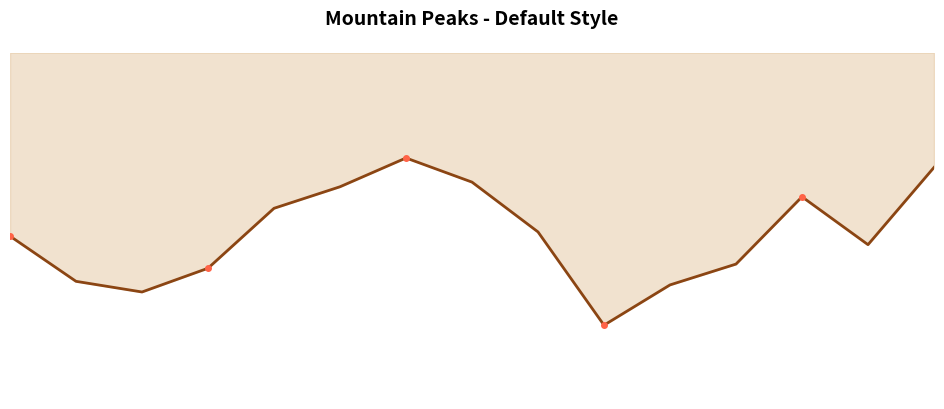
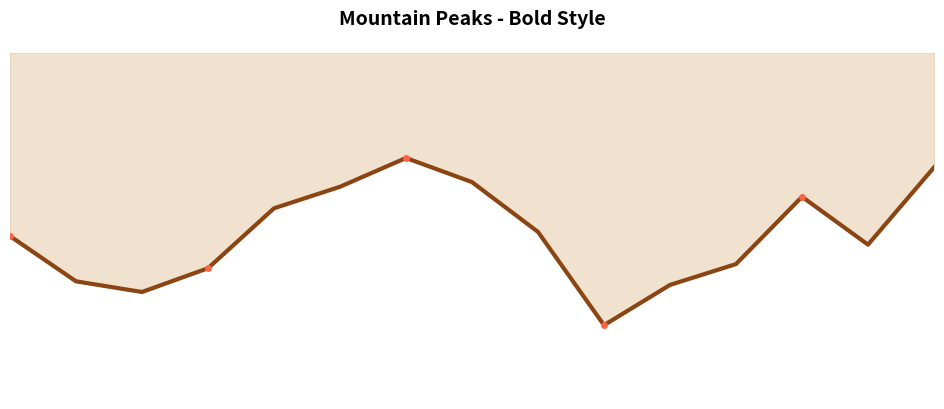
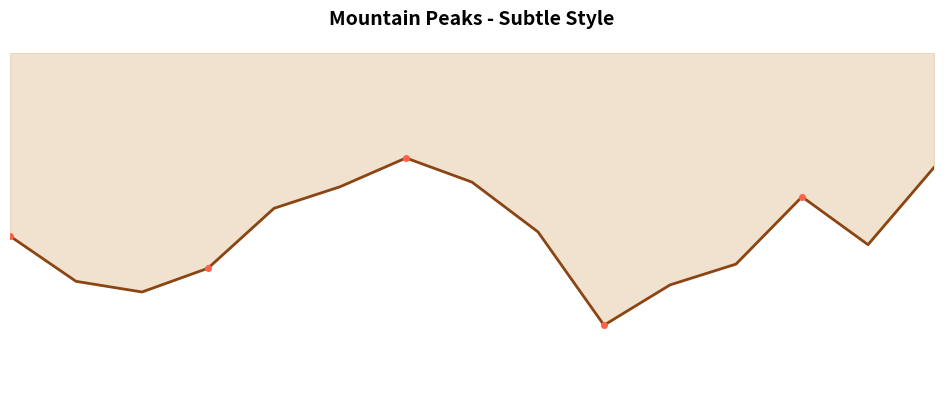
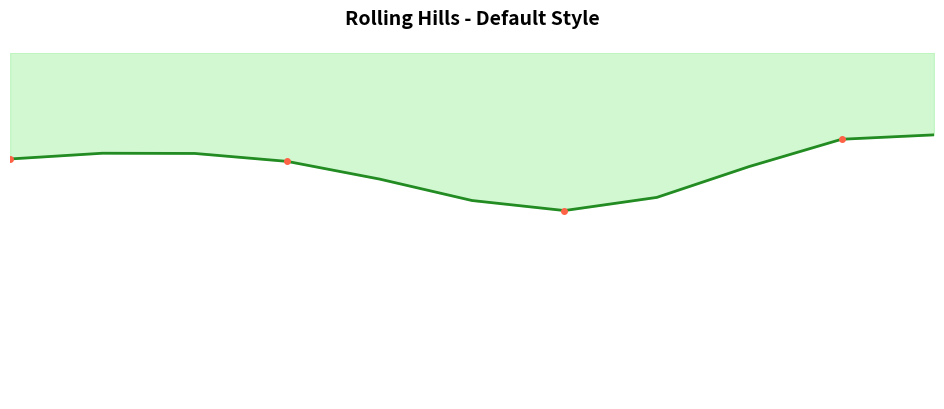
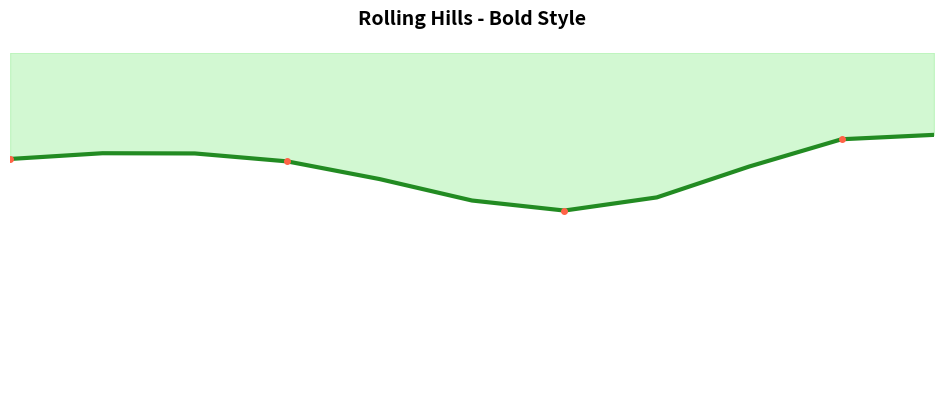
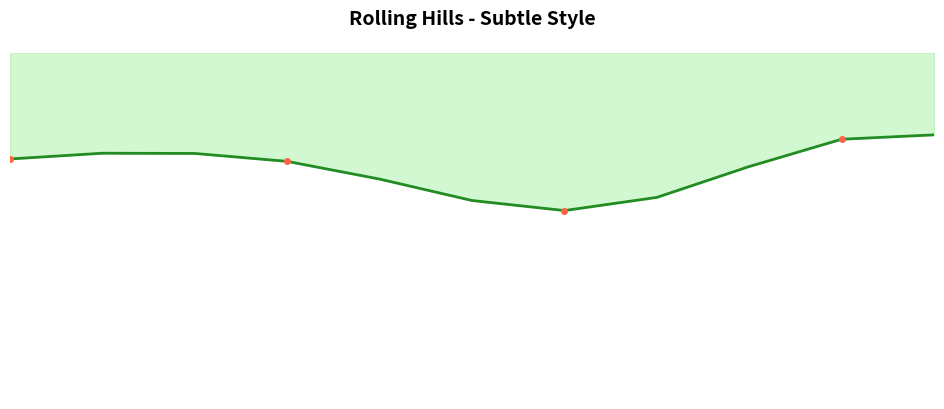
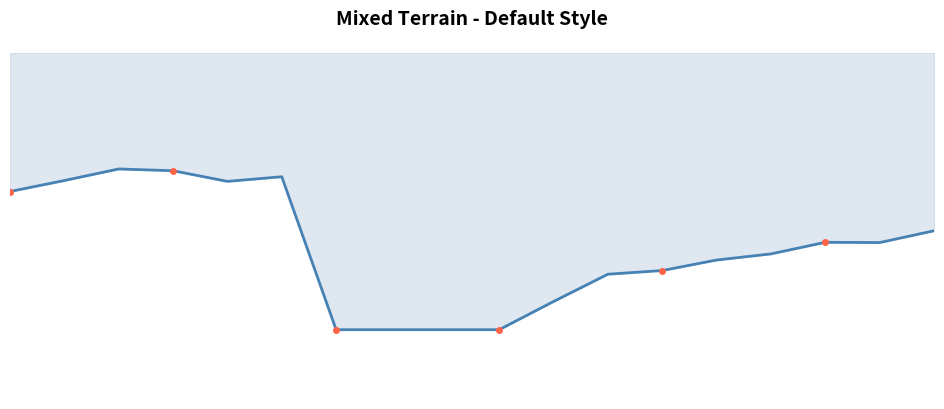
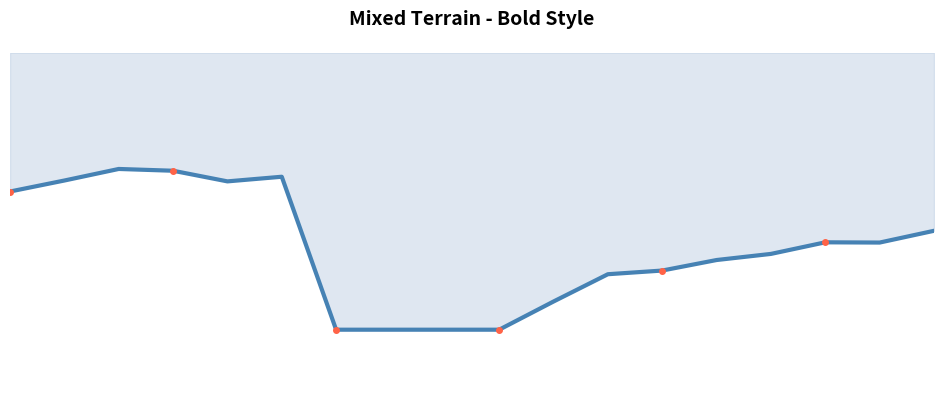
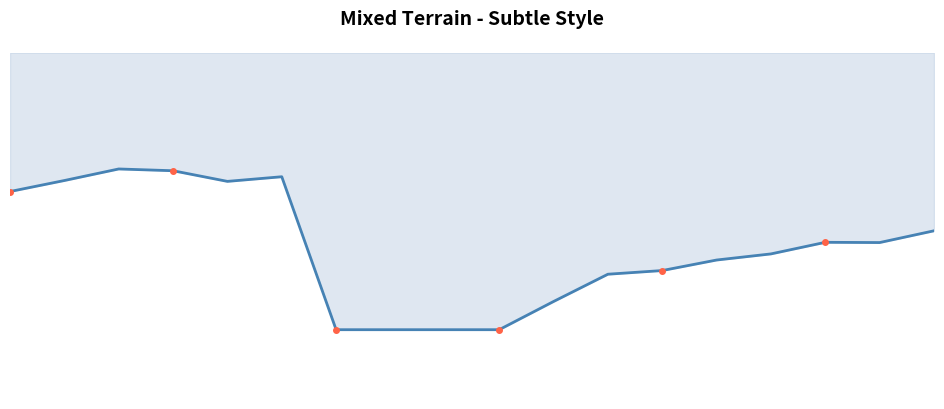
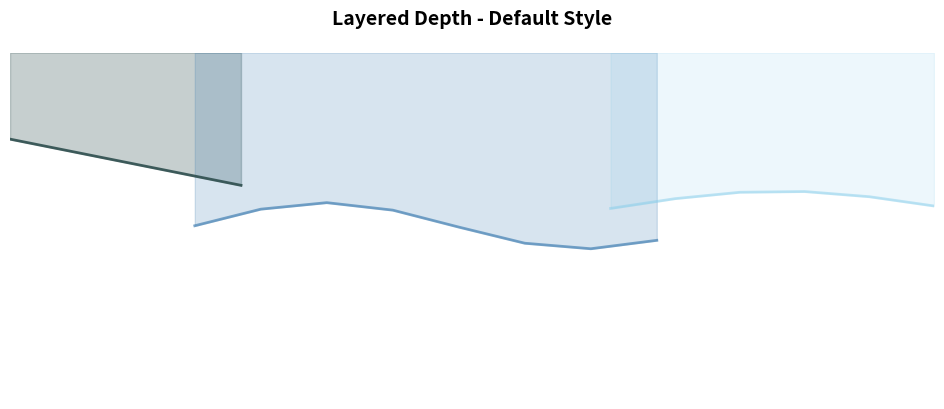
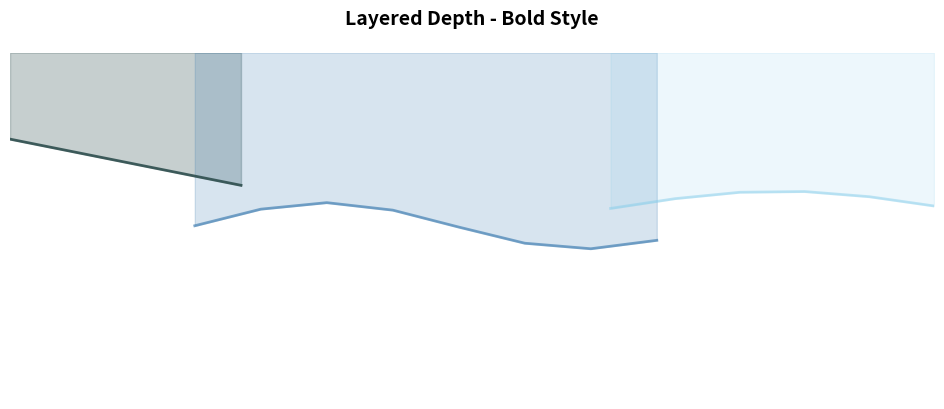
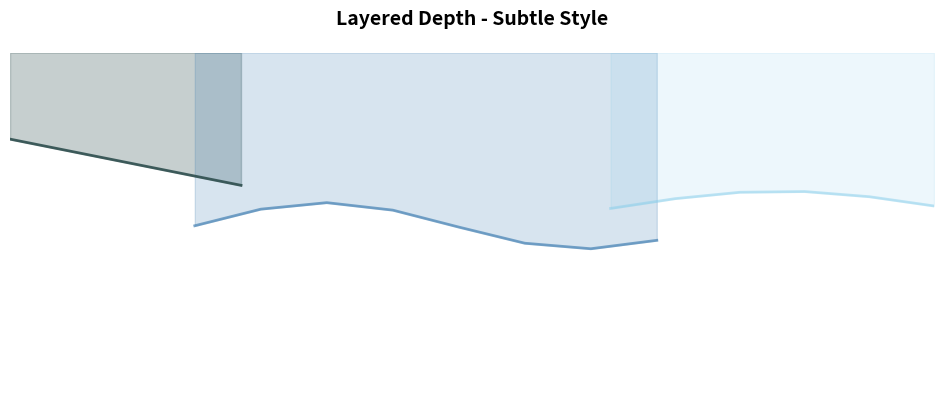
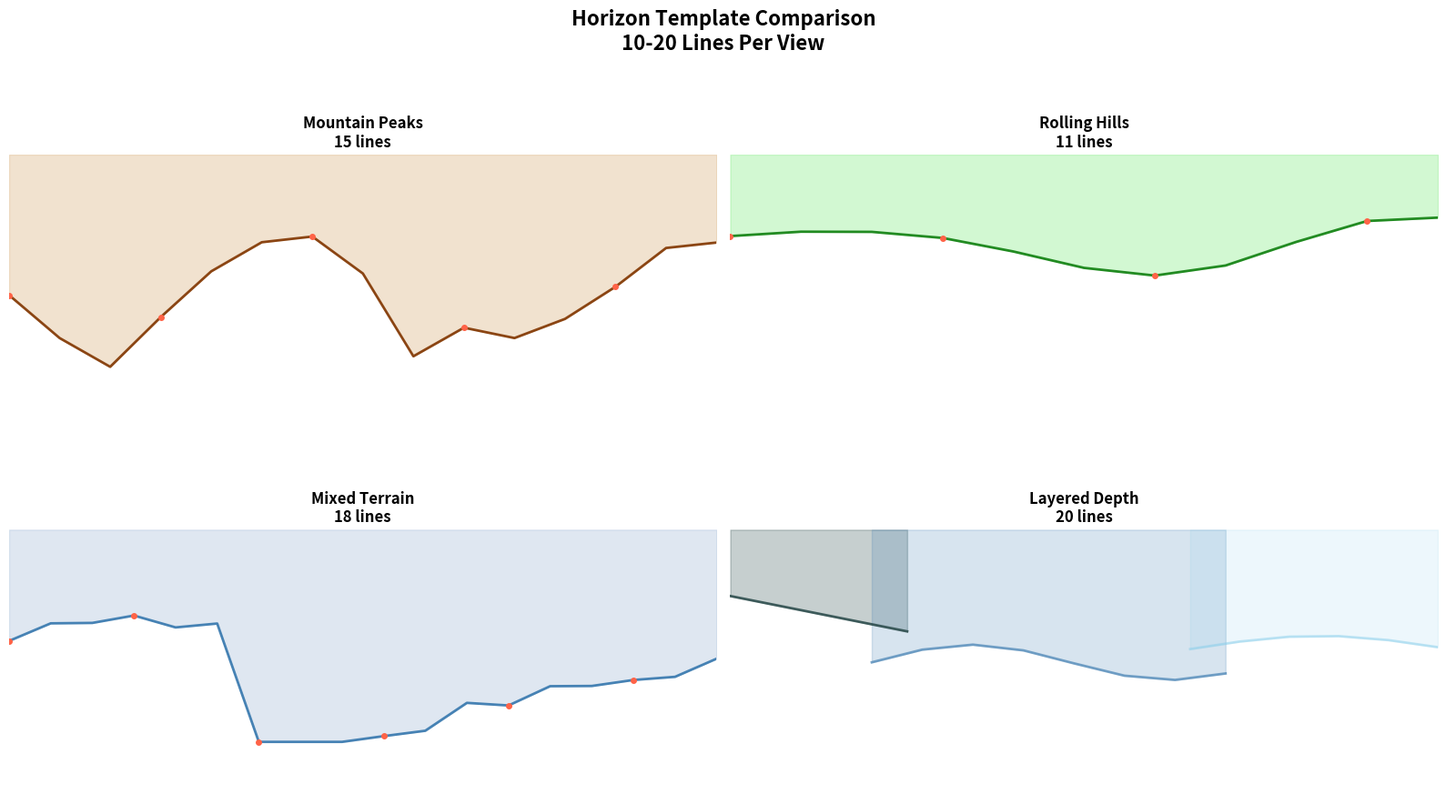

Write Python code to recreate these figures, in order.
#!/usr/bin/env python3
"""
Horizon Template Generator
Creates interesting horizon drawings using Python with different shading options
Demonstrates server-side generation of 10-20 jagged horizon lines
"""

import numpy as np
import matplotlib.pyplot as plt
import matplotlib.patches as patches
from matplotlib.path import Path
import json
import os
from datetime import datetime

class HorizonTemplateGenerator:
    def __init__(self):
        self.width = 800
        self.height = 300
        self.templates = {}
        
    def generate_mountain_peaks(self, num_lines=15):
        """Generate sharp mountain peaks with varying heights"""
        x_points = np.linspace(0, self.width, num_lines)
        
        # Create jagged mountain profile
        base_height = self.height * 0.7
        peaks = []
        
        for i, x in enumerate(x_points):
            # Vary peak heights with some randomness
            height_factor = 0.3 + 0.4 * np.sin(i * 0.8) + 0.2 * np.random.random()
            y = base_height - (height_factor * self.height * 0.5)
            
            # Add some sharp variations for mountain character
            if i > 0 and i < len(x_points) - 1:
                if np.random.random() > 0.7:  # 30% chance of sharp peak
                    y -= 30 + np.random.random() * 40
            
            peaks.append((x, max(y, 50)))  # Ensure minimum height
        
        return peaks
    
    def generate_rolling_hills(self, num_lines=11):
        """Generate gentle rolling hills"""
        x_points = np.linspace(0, self.width, num_lines)
        
        # Create smooth rolling profile using sine waves
        base_height = self.height * 0.65
        hills = []
        
        for i, x in enumerate(x_points):
            # Combine multiple sine waves for natural rolling effect
            wave1 = 0.3 * np.sin(x * 0.01)
            wave2 = 0.2 * np.sin(x * 0.008 + 1.5)
            wave3 = 0.1 * np.sin(x * 0.015 + 3)
            
            height_variation = (wave1 + wave2 + wave3) * 60
            y = base_height + height_variation
            
            hills.append((x, max(y, 100)))
        
        return hills
    
    def generate_mixed_terrain(self, num_lines=18):
        """Generate mixed terrain with peaks, valleys, and plateaus"""
        x_points = np.linspace(0, self.width, num_lines)
        
        terrain = []
        base_height = self.height * 0.6
        
        for i, x in enumerate(x_points):
            # Create varied terrain types
            segment = i / len(x_points)
            
            if segment < 0.3:  # Rolling start
                y = base_height + 20 * np.sin(i * 0.5)
            elif segment < 0.6:  # Mountain section
                peak_factor = 0.8 + 0.4 * np.sin(i * 0.3)
                y = base_height - peak_factor * 120
            else:  # Plateau and decline
                plateau_height = base_height - 40
                y = plateau_height + 30 * np.sin(i * 0.4)
            
            # Add random variations
            y += (np.random.random() - 0.5) * 20
            terrain.append((x, max(y, 60)))
        
        return terrain
    
    def generate_layered_depth(self):
        """Generate multiple layers showing atmospheric perspective"""
        layers = []
        
        # Near layer (0-20% of width)
        near_x = np.linspace(0, self.width * 0.25, 6)
        near_layer = []
        for i, x in enumerate(near_x):
            y = self.height * 0.75 - i * 8
            near_layer.append((x, y))
        layers.append(('near', near_layer, 0.9, '#2F4F4F'))
        
        # Mid layer (20-70% of width)
        mid_x = np.linspace(self.width * 0.2, self.width * 0.7, 8)
        mid_layer = []
        base_mid = self.height * 0.6
        for i, x in enumerate(mid_x):
            y = base_mid + 20 * np.sin(i * 0.8) - 30
            mid_layer.append((x, y))
        layers.append(('mid', mid_layer, 0.7, '#4682B4'))
        
        # Far layer (70-100% of width)
        far_x = np.linspace(self.width * 0.65, self.width, 6)
        far_layer = []
        base_far = self.height * 0.55
        for i, x in enumerate(far_x):
            y = base_far + 15 * np.sin(i * 0.6)
            far_layer.append((x, y))
        layers.append(('far', far_layer, 0.5, '#87CEEB'))
        
        return layers
    
    def create_svg_template(self, template_name, points_data, style='default'):
        """Create SVG representation of horizon template"""
        if template_name == 'layered_depth':
            return self._create_layered_svg(points_data, style)
        else:
            return self._create_single_layer_svg(points_data, style, template_name)
    
    def _create_single_layer_svg(self, points, style, template_name):
        """Create SVG for single-layer horizon"""
        # Create path data
        path_data = f"M{points[0][0]},{points[0][1]}"
        for x, y in points[1:]:
            path_data += f" L{x},{y}"
        
        # Close path for fill
        fill_path = path_data + f" L{self.width},{self.height} L0,{self.height} Z"
        
        # Style configurations
        styles = {
            'mountain_peaks': {'stroke': '#8B4513', 'fill': 'url(#mountainGradient)'},
            'rolling_hills': {'stroke': '#228B22', 'fill': 'url(#hillsGradient)'},
            'mixed_terrain': {'stroke': '#4682B4', 'fill': 'url(#mixedGradient)'}
        }
        
        current_style = styles.get(template_name, styles['mountain_peaks'])
        
        svg_content = f'''
        <svg width="{self.width}" height="{self.height}" viewBox="0 0 {self.width} {self.height}">
            <defs>
                <linearGradient id="mountainGradient" x1="0%" y1="0%" x2="0%" y2="100%">
                    <stop offset="0%" style="stop-color:#8B4513;stop-opacity:0.8"/>
                    <stop offset="100%" style="stop-color:#DEB887;stop-opacity:0.3"/>
                </linearGradient>
                <linearGradient id="hillsGradient" x1="0%" y1="0%" x2="0%" y2="100%">
                    <stop offset="0%" style="stop-color:#228B22;stop-opacity:0.7"/>
                    <stop offset="100%" style="stop-color:#90EE90;stop-opacity:0.2"/>
                </linearGradient>
                <linearGradient id="mixedGradient" x1="0%" y1="0%" x2="0%" y2="100%">
                    <stop offset="0%" style="stop-color:#4682B4;stop-opacity:0.8"/>
                    <stop offset="100%" style="stop-color:#B0C4DE;stop-opacity:0.2"/>
                </linearGradient>
            </defs>
            <rect width="{self.width}" height="{self.height}" fill="url(#skyGradient)"/>
            <path d="{fill_path}" fill="{current_style['fill']}" opacity="0.6"/>
            <path d="{path_data}" stroke="{current_style['stroke']}" stroke-width="2.5" fill="none"/>
        </svg>
        '''
        
        return svg_content
    
    def _create_layered_svg(self, layers, style):
        """Create SVG for layered depth horizon"""
        svg_content = f'<svg width="{self.width}" height="{self.height}" viewBox="0 0 {self.width} {self.height}">\n'
        
        # Add gradients for each layer
        svg_content += '<defs>\n'
        for i, (layer_name, points, opacity, color) in enumerate(layers):
            svg_content += f'''
            <linearGradient id="layer{i}Gradient" x1="0%" y1="0%" x2="0%" y2="100%">
                <stop offset="0%" style="stop-color:{color};stop-opacity:{opacity}"/>
                <stop offset="100%" style="stop-color:{color};stop-opacity:{opacity*0.3}"/>
            </linearGradient>
            '''
        svg_content += '</defs>\n'
        
        # Add each layer
        for i, (layer_name, points, opacity, color) in enumerate(layers):
            if len(points) < 2:
                continue
                
            path_data = f"M{points[0][0]},{points[0][1]}"
            for x, y in points[1:]:
                path_data += f" L{x},{y}"
            
            # Create fill path
            last_x = points[-1][0]
            fill_path = path_data + f" L{last_x},{self.height} L{points[0][0]},{self.height} Z"
            
            svg_content += f'<path d="{fill_path}" fill="url(#layer{i}Gradient)"/>\n'
            svg_content += f'<path d="{path_data}" stroke="{color}" stroke-width="2" fill="none" opacity="{opacity}"/>\n'
        
        svg_content += '</svg>'
        return svg_content
    
    def create_matplotlib_visualization(self, template_name, points_data, style='default'):
        """Create matplotlib visualization of horizon template"""
        fig, ax = plt.subplots(figsize=(12, 4.5))
        
        # Set sky background
        ax.set_facecolor('#87CEEB')
        
        if template_name == 'layered_depth':
            self._plot_layered_depth(ax, points_data, style)
        else:
            self._plot_single_layer(ax, points_data, style, template_name)
        
        # Styling
        ax.set_xlim(0, self.width)
        ax.set_ylim(0, self.height)
        ax.set_aspect('equal')
        ax.axis('off')
        
        # Add title
        title = template_name.replace('_', ' ').title()
        ax.set_title(f'{title} - {style.title()} Style', 
                    fontsize=14, fontweight='bold', pad=20)
        
        return fig
    
    def _plot_single_layer(self, ax, points, style, template_name):
        """Plot single layer horizon"""
        x_coords = [p[0] for p in points]
        y_coords = [p[1] for p in points]
        
        # Color schemes
        colors = {
            'mountain_peaks': {'line': '#8B4513', 'fill': '#DEB887'},
            'rolling_hills': {'line': '#228B22', 'fill': '#90EE90'},
            'mixed_terrain': {'line': '#4682B4', 'fill': '#B0C4DE'}
        }
        
        color_scheme = colors.get(template_name, colors['mountain_peaks'])
        
        # Fill area under curve
        ax.fill_between(x_coords, y_coords, self.height, 
                       color=color_scheme['fill'], alpha=0.4)
        
        # Draw horizon line
        line_width = 3 if style == 'bold' else 2
        ax.plot(x_coords, y_coords, 
               color=color_scheme['line'], linewidth=line_width)
        
        # Add elevation points
        for i, (x, y) in enumerate(points):
            if i % 3 == 0:  # Show every 3rd point
                ax.plot(x, y, 'o', color='#FF6347', markersize=4)
    
    def _plot_layered_depth(self, ax, layers, style):
        """Plot layered depth horizon"""
        for layer_name, points, opacity, color in layers:
            if len(points) < 2:
                continue
                
            x_coords = [p[0] for p in points]
            y_coords = [p[1] for p in points]
            
            # Fill area
            ax.fill_between(x_coords, y_coords, self.height, 
                           color=color, alpha=opacity*0.3)
            
            # Draw line
            ax.plot(x_coords, y_coords, 
                   color=color, linewidth=2, alpha=opacity)
    
    def generate_all_templates(self, output_dir='horizon_templates'):
        """Generate all template types with different styles"""
        os.makedirs(output_dir, exist_ok=True)
        
        templates = {
            'mountain_peaks': self.generate_mountain_peaks(),
            'rolling_hills': self.generate_rolling_hills(),
            'mixed_terrain': self.generate_mixed_terrain(),
            'layered_depth': self.generate_layered_depth()
        }
        
        styles = ['default', 'bold', 'subtle']
        
        results = {}
        
        for template_name, points_data in templates.items():
            results[template_name] = {}
            
            for style in styles:
                # Generate matplotlib visualization
                fig = self.create_matplotlib_visualization(template_name, points_data, style)
                
                # Save PNG
                png_filename = f'{template_name}_{style}.png'
                png_path = os.path.join(output_dir, png_filename)
                fig.savefig(png_path, dpi=150, bbox_inches='tight', 
                           facecolor='#87CEEB', edgecolor='none')
                plt.close(fig)
                
                # Generate SVG
                svg_content = self.create_svg_template(template_name, points_data, style)
                svg_filename = f'{template_name}_{style}.svg'
                svg_path = os.path.join(output_dir, svg_filename)
                
                with open(svg_path, 'w') as f:
                    f.write(svg_content)
                
                # Store metadata
                if template_name == 'layered_depth':
                    line_count = sum(len(layer[1]) for layer in points_data)
                else:
                    line_count = len(points_data)
                
                results[template_name][style] = {
                    'png_file': png_filename,
                    'svg_file': svg_filename,
                    'line_count': line_count,
                    'generated_at': datetime.now().isoformat()
                }
        
        # Save metadata
        metadata_path = os.path.join(output_dir, 'templates_metadata.json')
        with open(metadata_path, 'w') as f:
            json.dump(results, f, indent=2)
        
        return results
    
    def create_comparison_chart(self, output_dir='horizon_templates'):
        """Create a comparison chart showing all templates"""
        fig, axes = plt.subplots(2, 2, figsize=(16, 10))
        fig.suptitle('Horizon Template Comparison\n10-20 Lines Per View', 
                    fontsize=16, fontweight='bold')
        
        templates = {
            'Mountain Peaks': self.generate_mountain_peaks(),
            'Rolling Hills': self.generate_rolling_hills(),
            'Mixed Terrain': self.generate_mixed_terrain(),
            'Layered Depth': self.generate_layered_depth()
        }
        
        for idx, (title, data) in enumerate(templates.items()):
            row, col = idx // 2, idx % 2
            ax = axes[row, col]
            
            ax.set_facecolor('#87CEEB')
            
            if title == 'Layered Depth':
                self._plot_layered_depth(ax, data, 'default')
                line_count = sum(len(layer[1]) for layer in data)
            else:
                template_key = title.lower().replace(' ', '_')
                self._plot_single_layer(ax, data, 'default', template_key)
                line_count = len(data)
            
            ax.set_xlim(0, self.width)
            ax.set_ylim(0, self.height)
            ax.set_aspect('equal')
            ax.axis('off')
            ax.set_title(f'{title}\n{line_count} lines', fontsize=12, fontweight='bold')
        
        plt.tight_layout()
        
        comparison_path = os.path.join(output_dir, 'horizon_comparison.png')
        fig.savefig(comparison_path, dpi=150, bbox_inches='tight', 
                   facecolor='white', edgecolor='none')
        plt.close(fig)
        
        return comparison_path

def main():
    """Generate all horizon templates"""
    print("🏔️ Generating Horizon Templates...")
    
    generator = HorizonTemplateGenerator()
    
    # Generate all templates
    results = generator.generate_all_templates()
    
    # Create comparison chart
    comparison_path = generator.create_comparison_chart()
    
    print(f"✅ Generated {len(results)} template types with multiple styles")
    print(f"📊 Comparison chart: {comparison_path}")
    print(f"📁 Output directory: horizon_templates/")
    
    # Print summary
    total_files = 0
    for template_name, styles in results.items():
        line_count = list(styles.values())[0]['line_count']
        print(f"   {template_name}: {line_count} lines, {len(styles)} styles")
        total_files += len(styles) * 2  # PNG + SVG
    
    print(f"📄 Total files generated: {total_files}")
    print("\n🎨 Templates demonstrate:")
    print("   • 10-20 strategic horizon lines")
    print("   • Multiple shading options")
    print("   • Jagged, interesting silhouettes")
    print("   • Both SVG and PNG formats")

if __name__ == "__main__":
    main() 
